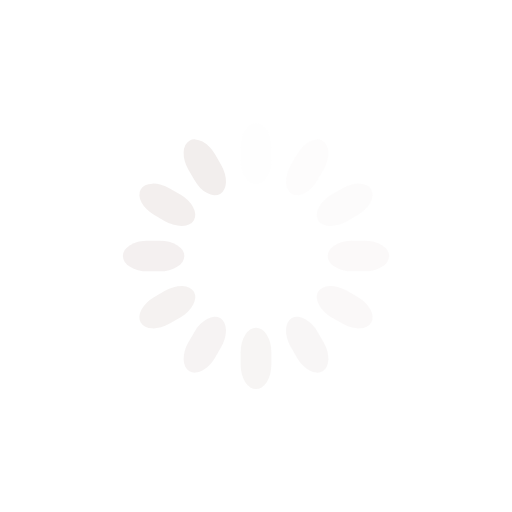
t = 0.00 s
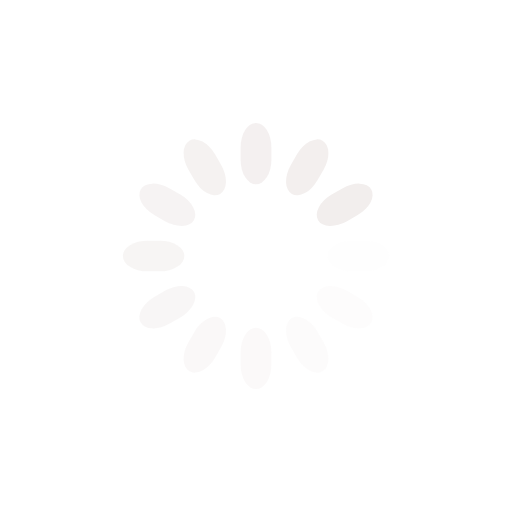
t = 0.25 s
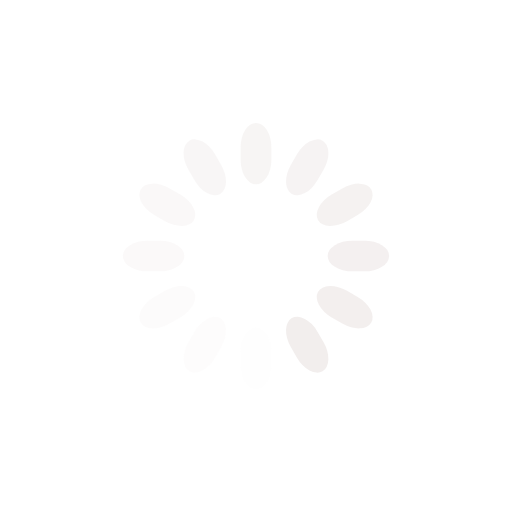
t = 0.50 s
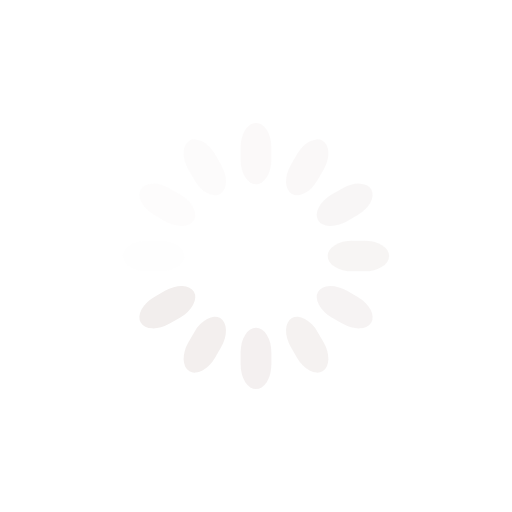
t = 0.75 s

The animated SVG that drew these frames (rendered in a browser with its animation timeline set to each time). Animation: 12 SMIL elements (animate=12); one cycle of 1.00 s, repeats indefinitely.

<svg class="lds-spinner" width="200px"  height="200px"  xmlns="http://www.w3.org/2000/svg" xmlns:xlink="http://www.w3.org/1999/xlink" viewBox="0 0 100 100" preserveAspectRatio="xMidYMid" style="background: none;"><g transform="rotate(0 50 50)" class="">
  <rect x="47" y="24" rx="9.4" ry="4.8" width="6" height="12" fill="#f2eeed" class="">
    <animate attributeName="opacity" values="1;0" times="0;1" dur="1s" begin="-0.9166666666666666s" repeatCount="indefinite" class=""></animate>
  </rect>
</g><g transform="rotate(30 50 50)" class="">
  <rect x="47" y="24" rx="9.4" ry="4.8" width="6" height="12" fill="#f2eeed" class="">
    <animate attributeName="opacity" values="1;0" times="0;1" dur="1s" begin="-0.8333333333333334s" repeatCount="indefinite" class=""></animate>
  </rect>
</g><g transform="rotate(60 50 50)" class="">
  <rect x="47" y="24" rx="9.4" ry="4.8" width="6" height="12" fill="#f2eeed" class="">
    <animate attributeName="opacity" values="1;0" times="0;1" dur="1s" begin="-0.75s" repeatCount="indefinite" class=""></animate>
  </rect>
</g><g transform="rotate(90 50 50)" class="">
  <rect x="47" y="24" rx="9.4" ry="4.8" width="6" height="12" fill="#f2eeed" class="">
    <animate attributeName="opacity" values="1;0" times="0;1" dur="1s" begin="-0.6666666666666666s" repeatCount="indefinite" class=""></animate>
  </rect>
</g><g transform="rotate(120 50 50)" class="">
  <rect x="47" y="24" rx="9.4" ry="4.8" width="6" height="12" fill="#f2eeed" class="">
    <animate attributeName="opacity" values="1;0" times="0;1" dur="1s" begin="-0.5833333333333334s" repeatCount="indefinite" class=""></animate>
  </rect>
</g><g transform="rotate(150 50 50)" class="">
  <rect x="47" y="24" rx="9.4" ry="4.8" width="6" height="12" fill="#f2eeed" class="">
    <animate attributeName="opacity" values="1;0" times="0;1" dur="1s" begin="-0.5s" repeatCount="indefinite" class=""></animate>
  </rect>
</g><g transform="rotate(180 50 50)" class="">
  <rect x="47" y="24" rx="9.4" ry="4.8" width="6" height="12" fill="#f2eeed" class="">
    <animate attributeName="opacity" values="1;0" times="0;1" dur="1s" begin="-0.4166666666666667s" repeatCount="indefinite" class=""></animate>
  </rect>
</g><g transform="rotate(210 50 50)" class="">
  <rect x="47" y="24" rx="9.4" ry="4.8" width="6" height="12" fill="#f2eeed" class="">
    <animate attributeName="opacity" values="1;0" times="0;1" dur="1s" begin="-0.3333333333333333s" repeatCount="indefinite" class=""></animate>
  </rect>
</g><g transform="rotate(240 50 50)" class="">
  <rect x="47" y="24" rx="9.4" ry="4.8" width="6" height="12" fill="#f2eeed" class="">
    <animate attributeName="opacity" values="1;0" times="0;1" dur="1s" begin="-0.25s" repeatCount="indefinite" class=""></animate>
  </rect>
</g><g transform="rotate(270 50 50)" class="">
  <rect x="47" y="24" rx="9.4" ry="4.8" width="6" height="12" fill="#f2eeed" class="">
    <animate attributeName="opacity" values="1;0" times="0;1" dur="1s" begin="-0.16666666666666666s" repeatCount="indefinite" class=""></animate>
  </rect>
</g><g transform="rotate(300 50 50)" class="">
  <rect x="47" y="24" rx="9.4" ry="4.8" width="6" height="12" fill="#f2eeed" class="">
    <animate attributeName="opacity" values="1;0" times="0;1" dur="1s" begin="-0.08333333333333333s" repeatCount="indefinite" class=""></animate>
  </rect>
</g><g transform="rotate(330 50 50)" class="">
  <rect x="47" y="24" rx="9.4" ry="4.8" width="6" height="12" fill="#f2eeed" class="">
    <animate attributeName="opacity" values="1;0" times="0;1" dur="1s" begin="0s" repeatCount="indefinite" class=""></animate>
  </rect>
</g></svg>
